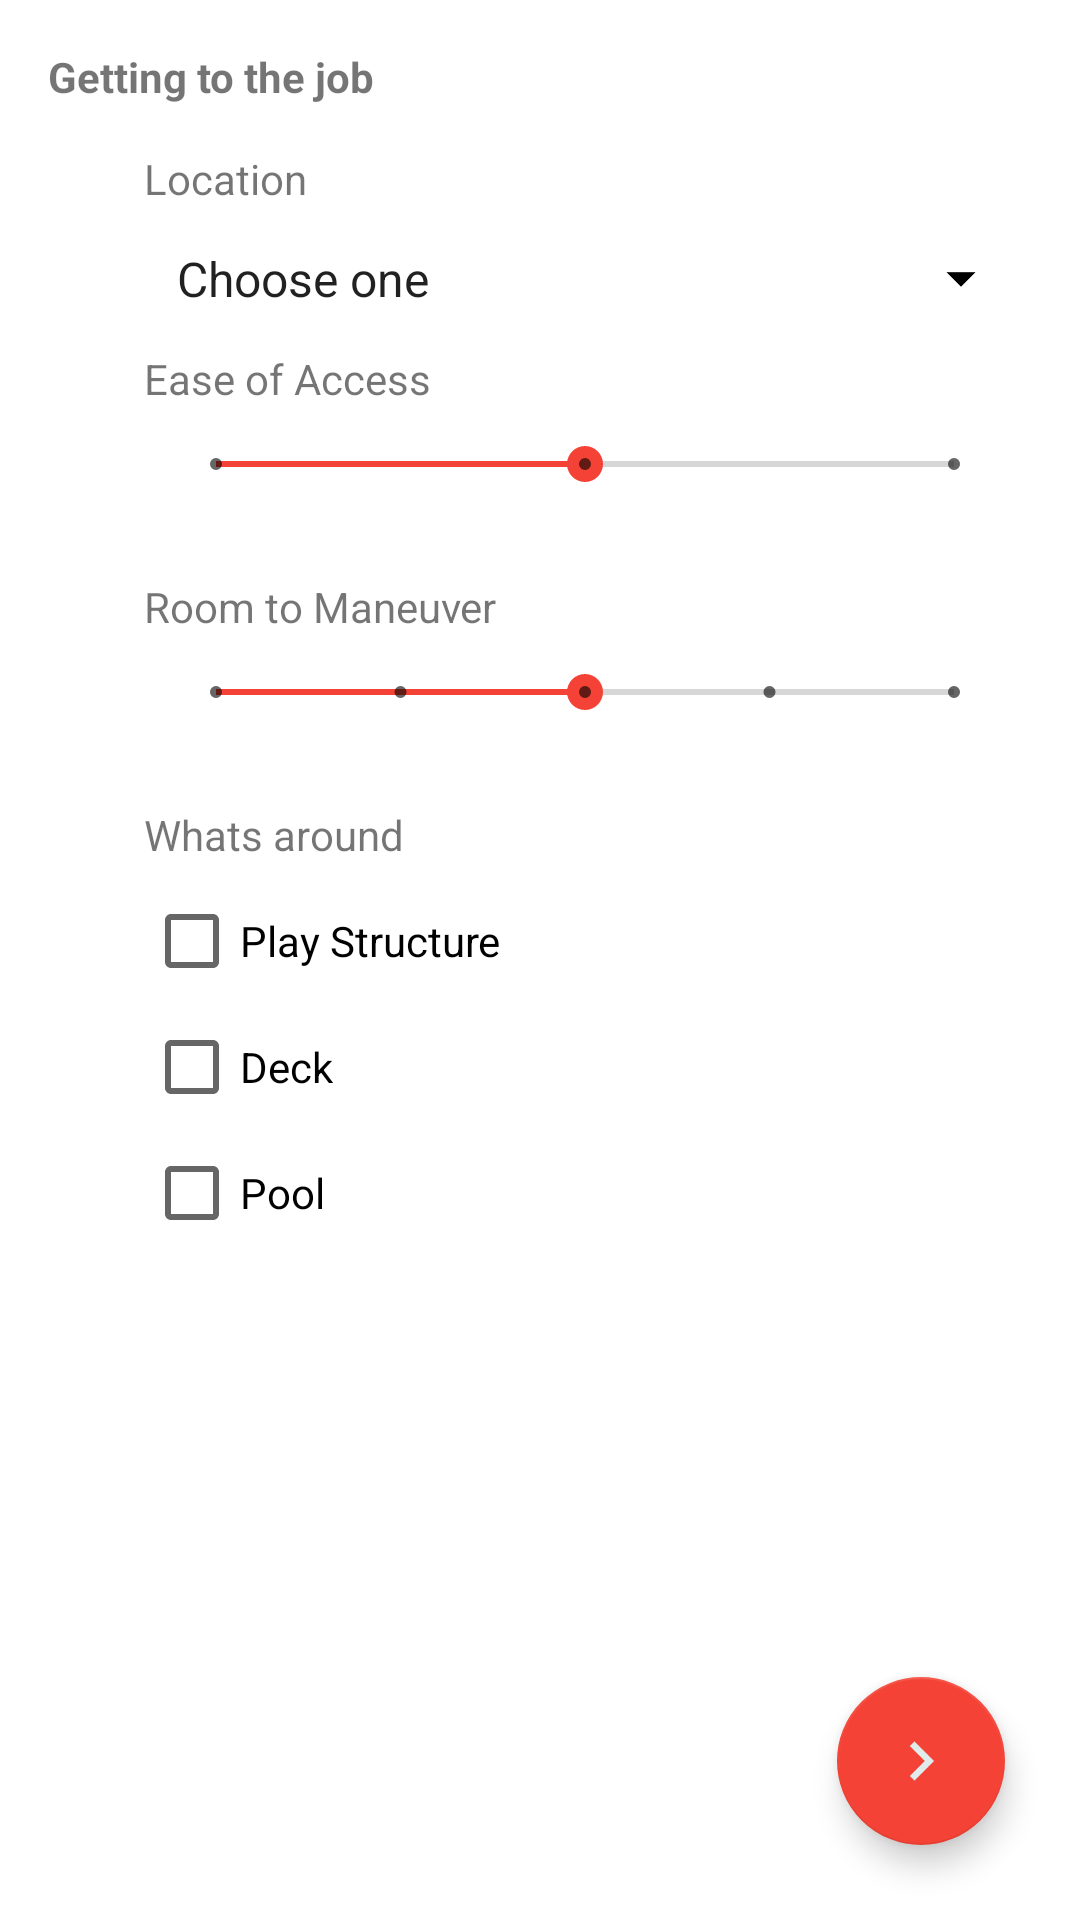

The Android layout XML behind this screen, and the referenced resources:
<!-- AndroidManifest.xml: application theme AppTheme -->
<!-- res/layout/activity_joint__fill2.xml -->
<?xml version="1.0" encoding="utf-8"?>
<android.support.v4.widget.DrawerLayout xmlns:android="http://schemas.android.com/apk/res/android"

    xmlns:tools="http://schemas.android.com/tools"
    xmlns:app="http://schemas.android.com/apk/res-auto"
    android:id="@+id/drawer_layout"
    android:layout_width="match_parent"
    android:layout_height="match_parent"
    tools:context="com.oep.interlock_app.Wall_Rebuilding">

    
    <RelativeLayout
        android:layout_width="match_parent"
        android:layout_height="match_parent"
        tools:context=".MainActivity"
        android:background="#ffffffff">

        

        <TextView
            android:layout_width="wrap_content"
            android:layout_height="wrap_content"
            android:text="@string/to_job_title"
            android:textStyle="bold"
            android:id="@+id/headlineTextView"
            android:layout_marginLeft="16dp"
            android:layout_marginStart="16dp"
            android:layout_marginTop="16dp"/>

        <ScrollView
            android:layout_width="match_parent"
            android:layout_height="wrap_content"
            android:layout_below="@+id/headlineTextView"
            android:layout_marginTop="15dp"
            android:layout_marginStart="48dp"
            android:layout_marginLeft="48dp"
            android:layout_marginEnd="16dp"
            android:layout_marginRight="16dp"
            android:layout_above="@+id/stepRebuildingFAB">

            <LinearLayout
                android:layout_width="match_parent"
                android:layout_height="wrap_content"
                android:orientation="vertical">

                <TextView
                    android:id="@+id/locationTV"
                    android:layout_width="wrap_content"
                    android:layout_height="wrap_content"
                    android:text="Location"/>

                <Spinner
                    android:id="@+id/locationSp"
                    android:layout_width="match_parent"
                    android:layout_height="wrap_content"
                    style="@style/no_outline_spinner"
                    android:entries="@array/job_location"
                    android:layout_marginTop="10dp"
                    android:layout_marginRight="10dp"
                    android:layout_marginEnd="10dp"/>

                <TextView
                    android:id="@+id/easeTV"
                    android:layout_width="wrap_content"
                    android:layout_height="wrap_content"
                    android:text="Ease of Access"
                    android:layout_marginTop="10dp"/>

                <SeekBar
                    android:id="@+id/easeSB"
                    android:layout_width="match_parent"
                    style="@style/Widget.AppCompat.SeekBar.Discrete"
                    android:layout_height="wrap_content"
                    android:layout_marginTop="10dp"
                    android:max="2"
                    android:progress="1"
                    android:layout_marginStart="8dp"
                    android:layout_marginEnd="10dp" />

                <TextView
                    android:id="@+id/easeDisplayTV"
                    android:layout_width="wrap_content"
                    android:layout_height="wrap_content"
                    android:layout_below="@+id/easeSB"
                    android:layout_marginLeft="32dp"
                    android:layout_marginStart="32dp"
                    />

                <TextView
                    android:id="@+id/roomManTV"
                    android:layout_width="wrap_content"
                    android:layout_height="wrap_content"
                    android:layout_below="@+id/easeDisplayTV"
                    android:layout_marginTop="10dp"
                    android:text="Room to Maneuver"/>

                <SeekBar
                    android:id="@+id/roomManSB"
                    android:layout_width="match_parent"
                    style="@style/Widget.AppCompat.SeekBar.Discrete"
                    android:layout_height="wrap_content"
                    android:layout_marginTop="10dp"
                    android:max="4"
                    android:progress="2"
                    android:layout_marginStart="8dp"
                    android:layout_marginEnd="10dp"  />

                <TextView
                    android:id="@+id/roomDisplayTV"
                    android:layout_width="wrap_content"
                    android:layout_height="wrap_content"
                    android:layout_below="@+id/roomManSB"
                    android:layout_toEndOf="@+id/easeDisplayTV"
                    android:layout_toRightOf="@+id/easeDisplayTV"
                    android:layout_marginLeft="32dp"
                    android:layout_marginStart="32dp"/>

                <TextView
                    android:id="@+id/whatAroundTV"
                    android:layout_width="wrap_content"
                    android:layout_height="wrap_content"
                    android:layout_marginTop="10dp"
                    android:text="Whats around"
                    android:layout_below="@+id/roomDisplayTV"
                    android:layout_alignRight="@+id/easeTV"
                    android:layout_alignEnd="@+id/easeTV" />

                <CheckBox
                    android:id="@+id/playStrucCB"
                    android:layout_width="wrap_content"
                    android:layout_height="wrap_content"
                    android:layout_below="@+id/whatAroundTV"
                    android:layout_marginTop="10dp"
                    android:text="Play Structure"/>

                <CheckBox
                    android:id="@+id/deckCB"
                    android:layout_width="wrap_content"
                    android:layout_height="wrap_content"
                    android:layout_alignTop="@+id/playStrucCB"
                    android:text="Deck"
                    android:layout_marginTop="10dp"/>

                <CheckBox
                    android:id="@+id/poolCB"
                    android:layout_width="wrap_content"
                    android:layout_height="wrap_content"
                    android:text="Pool"
                    android:layout_marginTop="10dp" />
            </LinearLayout>
        </ScrollView>

        <android.support.design.widget.FloatingActionButton
            android:id="@+id/stepRebuildingFAB"
            android:layout_width="wrap_content"
            android:layout_height="wrap_content"
            android:clickable="true"
            app:fabSize="normal"
            app:srcCompat="@drawable/right_arrow"
            android:onClick="fabClicked"
            android:layout_alignParentBottom="true"
            android:layout_alignParentRight="true"
            android:layout_alignParentEnd="true"
            android:layout_margin="25dp"/>

        

    </RelativeLayout>

    
    <ListView
        android:id="@+id/navList"
        android:layout_width="200dp"
        android:layout_height="match_parent"
        android:layout_gravity="left|start"
        android:background="#ffeeeeee"/>

</android.support.v4.widget.DrawerLayout>
<!-- resources referenced by this layout -->
<resources>
  <array name="job_location">
          <item>Choose one</item>
          <item>Front yard</item>
          <item>Backyard</item>
          <item>Side</item>
          <item>Other</item>
      </array>
  <!-- drawable right_arrow: png bitmap (drawable, 1924 bytes) -->
  <string name="to_job_title">Getting to the job</string>
  <style name="no_outline_spinner">
          <item name="android:background">@drawable/no_outline_spinner</item>
      </style>
  <style name="AppTheme" parent="Theme.AppCompat.Light.DarkActionBar">
          
          <item name="colorPrimary">@color/colorPrimary</item>
          <item name="colorPrimaryDark">@color/colorPrimaryDark</item>
          <item name="colorAccent">@color/colorAccent</item>
      </style>
  <!-- drawable no_outline_spinner (drawable) -->
  <?xml version="1.0" encoding="utf-8"?>
  <selector xmlns:android="http://schemas.android.com/apk/res/android">
  
      <item>
          <layer-list>
              <item>
                  <shape>
                      <padding
                          android:bottom="3dp"
                          android:left="3dp"
                          android:right="3dp"
                          android:top="3dp" />
                  </shape>
              </item>
              <item >
                  <bitmap
                      android:gravity="center_vertical|right"
                      android:src="@mipmap/drop_down_arrow"/>
              </item>
          </layer-list>
      </item>
  
  </selector>
  <color name="colorPrimary">#b5837d</color>
  <color name="colorPrimaryDark">#8f5f5a</color>
  <color name="colorAccent">#F44336</color>
</resources>
